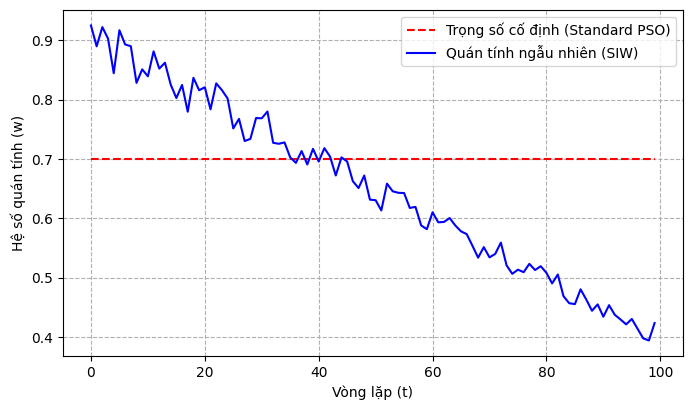
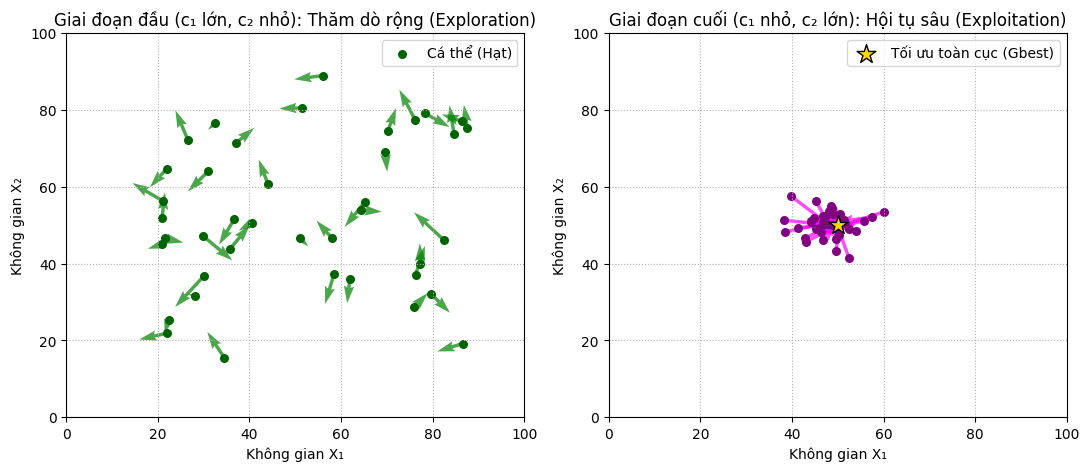
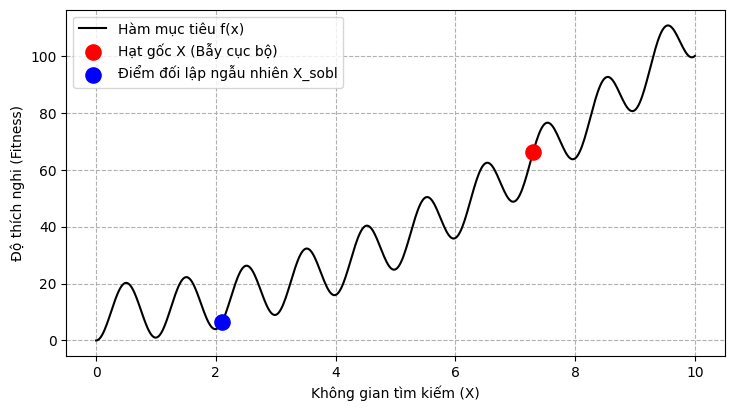
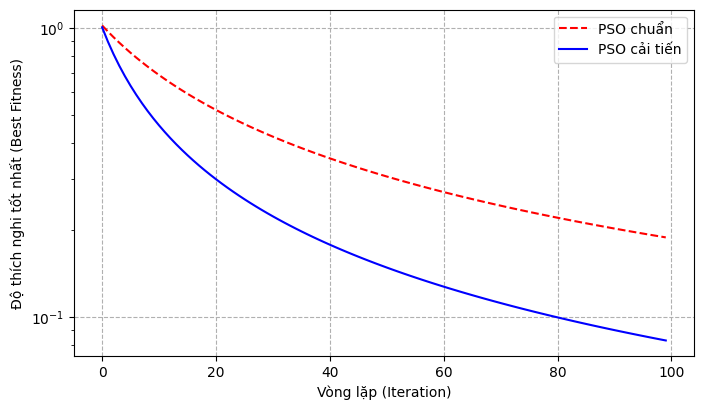
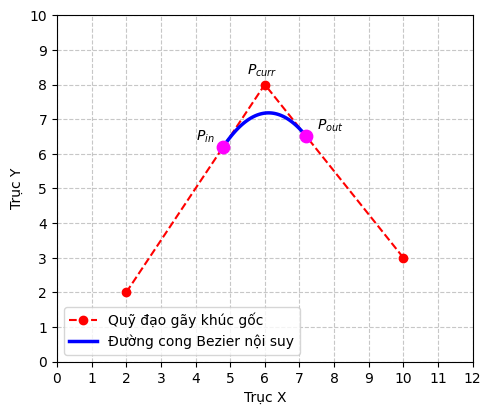

Reproduce these figures in Python, in order.
from __future__ import annotations

from dataclasses import dataclass
import os
from typing import Iterable, Tuple

import matplotlib.pyplot as plt
import numpy as np

plt.rcParams["font.family"] = ["DejaVu Sans", "sans-serif"]


@dataclass
class PlotStyle:
    figsize: Tuple[float, float] = (8.0, 4.5)
    grid_style: str = "--"
    dpi: int = 150


def _ensure_out_dir(out_dir: str) -> None:
    if out_dir and not os.path.isdir(out_dir):
        os.makedirs(out_dir, exist_ok=True)


def plot_stochastic_inertia_weight(
    max_iterations: int = 100,
    fix_weight: float = 0.7,
    weight_max: float = 0.9,
    weight_min: float = 0.4,
    noise_scale: float = 0.1,
    seed: int = 42,
    out_path: str | None = None,
    style: PlotStyle | None = None,
) -> None:
    style = style or PlotStyle()
    iterations = np.arange(0, max_iterations)

    fix_weight_line = np.full(max_iterations, fix_weight)

    linear_weight = weight_max - (
        (weight_max - weight_min) * iterations / max_iterations
    )

    rng = np.random.default_rng(seed)
    stochastic_weight = linear_weight * (
        1 + noise_scale * (rng.random(max_iterations) - 0.5)
    )

    plt.figure(figsize=style.figsize, dpi=style.dpi)
    plt.plot(
        iterations, fix_weight_line, "r--", label="Trọng số cố định (Standard PSO)"
    )
    plt.plot(iterations, stochastic_weight, "b-", label="Quán tính ngẫu nhiên (SIW)")
    plt.xlabel("Vòng lặp (t)")
    plt.ylabel("Hệ số quán tính (w)")
    # plt.title("Biến thiên hệ số quán tính theo thời gian")
    plt.legend()
    plt.grid(True, linestyle=style.grid_style)

    if out_path:
        _ensure_out_dir(os.path.dirname(out_path))
        plt.savefig(out_path, bbox_inches="tight")
    else:
        plt.show()
    plt.close()


def plot_tvac(
    max_iterations: int = 100,
    particle_count: int = 40,
    space_min_value: float = 0.0,
    space_max_value: float = 100.0,
    global_best: Tuple[float, float] = (50.0, 50.0),
    seed: int = 10,
    out_path: str | None = None,
    style: PlotStyle | None = None,
) -> None:
    style = style or PlotStyle(figsize=(11.0, 4.8))
    rng = np.random.default_rng(seed)

    fig, (ax1, ax2) = plt.subplots(1, 2, figsize=style.figsize, dpi=style.dpi)

    early_x = rng.uniform(space_min_value + 10, space_max_value - 10, particle_count)
    early_y = rng.uniform(space_min_value + 10, space_max_value - 10, particle_count)
    early_u = rng.uniform(-15, 15, particle_count)
    early_v = rng.uniform(-15, 15, particle_count)

    ax1.quiver(early_x, early_y, early_u, early_v, color="green", alpha=0.7)
    ax1.scatter(early_x, early_y, color="darkgreen", s=30, label="Cá thể (Hạt)")
    ax1.set_title("Giai đoạn đầu (c₁ lớn, c₂ nhỏ): Thăm dò rộng (Exploration)")
    ax1.set_xlim(space_min_value, space_max_value)
    ax1.set_ylim(space_min_value, space_max_value)
    ax1.set_xlabel("Không gian X₁")
    ax1.set_ylabel("Không gian X₂")
    ax1.grid(True, linestyle=":")
    ax1.legend()

    global_best_x, global_best_y = global_best
    late_x = rng.normal(global_best_x, 4, particle_count)
    late_y = rng.normal(global_best_y, 4, particle_count)
    late_u = (global_best_x - late_x) * 0.5 + rng.normal(0, 0.5, particle_count)
    late_v = (global_best_y - late_y) * 0.5 + rng.normal(0, 0.5, particle_count)

    ax2.quiver(late_x, late_y, late_u, late_v, color="magenta", alpha=0.7)
    ax2.scatter(late_x, late_y, color="purple", s=30)
    ax2.scatter(
        global_best_x,
        global_best_y,
        color="gold",
        marker="*",
        s=200,
        edgecolors="black",
        label="Tối ưu toàn cục (Gbest)",
    )
    ax2.set_title("Giai đoạn cuối (c₁ nhỏ, c₂ lớn): Hội tụ sâu (Exploitation)")
    ax2.set_xlim(space_min_value, space_max_value)
    ax2.set_ylim(space_min_value, space_max_value)
    ax2.set_xlabel("Không gian X₁")
    ax2.set_ylabel("Không gian X₂")
    ax2.grid(True, linestyle=":")
    ax2.legend()

    fig.tight_layout()
    if out_path:
        _ensure_out_dir(os.path.dirname(out_path))
        fig.savefig(out_path, bbox_inches="tight")
    else:
        plt.show()
    plt.close(fig)


def plot_sobl(
    x_min_value: float = 0.0,
    x_max_value: float = 10.0,
    x_initial: float = 7.3,
    x_sobl_point: float = 2.1,
    out_path: str | None = None,
    style: PlotStyle | None = None,
) -> None:
    style = style or PlotStyle(figsize=(8.5, 4.5))

    x_values = np.linspace(x_min_value, x_max_value, 500)

    def fitness_function(x_vals: np.ndarray) -> np.ndarray:
        return x_vals**2 - 10 * np.cos(2 * np.pi * x_vals) + 10

    fitness_values = fitness_function(x_values)
    initial_fitness = float(fitness_function(np.array([x_initial]))[0])
    sobl_fitness = float(fitness_function(np.array([x_sobl_point]))[0])

    plt.figure(figsize=style.figsize, dpi=style.dpi)
    plt.plot(x_values, fitness_values, "k-", label="Hàm mục tiêu f(x)")
    plt.scatter(
        x_initial,
        initial_fitness,
        color="red",
        s=120,
        zorder=5,
        label="Hạt gốc X (Bẫy cục bộ)",
    )
    plt.scatter(
        x_sobl_point,
        sobl_fitness,
        color="blue",
        s=120,
        zorder=5,
        label="Điểm đối lập ngẫu nhiên X_sobl",
    )

    # plt.annotate(
    #     "Nhảy SOBL & Cập nhật nghiệm",
    #     xy=(x_sobl_point, sobl_fitness),
    #     xytext=(x_initial - 1.0, initial_fitness + 22),
    #     arrowprops=dict(facecolor="orange", shrink=0.06, linestyle="--"),
    # )

    plt.xlabel("Không gian tìm kiếm (X)")
    plt.ylabel("Độ thích nghi (Fitness)")
    # plt.title("Chiến lược SOBL")
    plt.legend()
    plt.grid(True, linestyle=style.grid_style)

    if out_path:
        _ensure_out_dir(os.path.dirname(out_path))
        plt.savefig(out_path, bbox_inches="tight")
    else:
        plt.show()
    plt.close()


def plot_convergence_curve(
    iterations: Iterable[int] | None = None,
    baseline_fitness: Iterable[float] | None = None,
    improved_fitness: Iterable[float] | None = None,
    use_log_scale: bool = True,
    out_path: str | None = None,
    style: PlotStyle | None = None,
) -> None:
    style = style or PlotStyle()

    if iterations is None:
        iterations = np.arange(0, 100)
    else:
        iterations = np.array(list(iterations))

    if baseline_fitness is None or improved_fitness is None:
        t = iterations.astype(float)
        baseline_fitness = 1.0 / (1.0 + 0.05 * t) + 0.02
        improved_fitness = 1.0 / (1.0 + 0.12 * t) + 0.005

    baseline_fitness = np.array(list(baseline_fitness))
    improved_fitness = np.array(list(improved_fitness))

    plt.figure(figsize=style.figsize, dpi=style.dpi)
    plt.plot(iterations, baseline_fitness, "r--", label="PSO chuẩn")
    plt.plot(iterations, improved_fitness, "b-", label="PSO cải tiến")
    plt.xlabel("Vòng lặp (Iteration)")
    plt.ylabel("Độ thích nghi tốt nhất (Best Fitness)")
    # plt.title("So sánh đường cong hội tụ")
    if use_log_scale:
        plt.yscale("log")
    plt.legend()
    plt.grid(True, linestyle=style.grid_style)

    if out_path:
        _ensure_out_dir(os.path.dirname(out_path))
        plt.savefig(out_path, bbox_inches="tight")
    else:
        plt.show()
    plt.close()


def plot_bezier_corner_smoothing(
    blend_ratio: float = 0.3,
    out_path: str | None = None,
    style: PlotStyle | None = None,
) -> None:
    style = style or PlotStyle(figsize=(7.2, 4.5))

    prev_point = np.array([2.0, 2.0])
    corner_point = np.array([6.0, 8.0])
    next_point = np.array([10.0, 3.0])

    entry_point = corner_point + blend_ratio * (prev_point - corner_point)
    exit_point = corner_point + blend_ratio * (next_point - corner_point)

    t_values = np.linspace(0.0, 1.0, 100)
    bezier_points = np.array(
        [
            (1 - t_val) ** 2 * entry_point
            + 2 * (1 - t_val) * t_val * corner_point
            + t_val**2 * exit_point
            for t_val in t_values
        ]
    )

    fig, ax = plt.subplots(figsize=style.figsize, dpi=style.dpi)
    ax.set_aspect("equal", adjustable="box")
    ax.set_xlim(0, 12)
    ax.set_ylim(0, 10)
    ax.set_xticks(np.arange(0, 13, 1))
    ax.set_yticks(np.arange(0, 11, 1))
    ax.grid(True, linestyle=":", linewidth=0.8, alpha=0.7)
    ax.plot(
        [prev_point[0], corner_point[0], next_point[0]],
        [prev_point[1], corner_point[1], next_point[1]],
        "r--o",
        label="Quỹ đạo gãy khúc gốc",
    )
    ax.plot(
        bezier_points[:, 0],
        bezier_points[:, 1],
        "b-",
        linewidth=2.5,
        label="Đường cong Bezier nội suy",
    )
    ax.scatter(
        [entry_point[0], exit_point[0]],
        [entry_point[1], exit_point[1]],
        color="magenta",
        s=80,
        zorder=5,
    )
    ax.text(entry_point[0] - 0.8, entry_point[1] + 0.2, "$P_{in}$")
    ax.text(exit_point[0] + 0.3, exit_point[1] + 0.2, "$P_{out}$")
    ax.text(corner_point[0] - 0.5, corner_point[1] + 0.3, "$P_{curr}$")

    ax.set_xlabel("Trục X")
    ax.set_ylabel("Trục Y")
    # ax.set_title("Đường cong Bezier")
    ax.legend()
    ax.grid(True, linestyle=style.grid_style)

    if out_path:
        _ensure_out_dir(os.path.dirname(out_path))
        fig.savefig(out_path, bbox_inches="tight")
    else:
        plt.show()
    plt.close(fig)


def generate_all_plots(out_dir: str = r"data/visualization") -> None:
    _ensure_out_dir(out_dir)
    plot_stochastic_inertia_weight(
        out_path=os.path.join(out_dir, "stochastic_inertia.png")
    )
    plot_tvac(out_path=os.path.join(out_dir, "tvac.png"))
    plot_sobl(out_path=os.path.join(out_dir, "sobl.png"))
    plot_convergence_curve(out_path=os.path.join(out_dir, "convergence_curve.png"))
    plot_bezier_corner_smoothing(
        out_path=os.path.join(out_dir, "bezier_corner_smoothing.png")
    )


if __name__ == "__main__":
    generate_all_plots()
